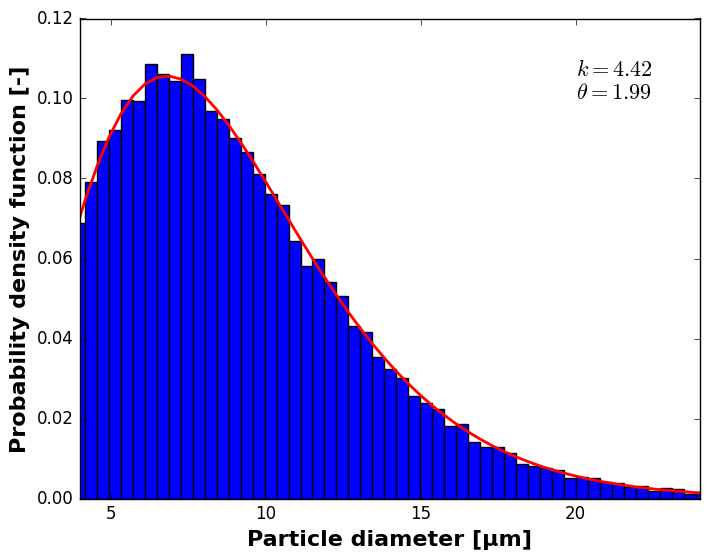
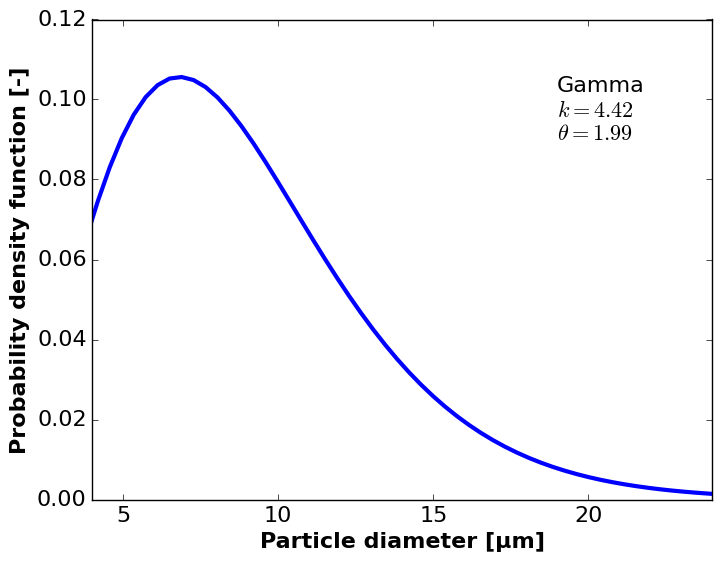

Python code for these plots, in order:
import numpy as np
import scipy.special as sps
import matplotlib.pyplot as plt
import matplotlib
matplotlib.style.use('classic')
#plt.rcParams['text.usetex'] = True

# Particles size disribution of NMC particles
#Gamma distribution with alpha=4.4152, beta=1.9944, gives particle diameter in m
if __name__ == '__main__':
    shape, scale = 4.4152, 1.9944  # mean=4, std=2*sqrt(2)
    s = np.random.gamma(shape, scale, 50000)
#    s = s[ (s>=2*2) & (s<=12*2)]
    print(len(s))
    count, bins, ignored = plt.hist(s, 100, density=True)

#    xarr = np.array(np.linspace(0,50,100))
#    print(type(xarr))
#    y = xarr ** (shape - 1) * (np.exp(-xarr / scale) / (sps.gamma(shape) * scale ** shape))

    y = bins ** (shape - 1) * (np.exp(-bins / scale) /(sps.gamma(shape) * scale ** shape))
    plt.plot(bins, y, linewidth=2, color='r')
    plt.xlabel('Particle diameter [µm]', fontsize=16, weight='bold')
#    plt.ylabel('Number of particles [-]')
    plt.ylabel('Probability density function [-]', fontsize=16, weight='bold')
    plt.xlim([4, 24])
   # plt.legend(loc='best')
    plt.text(20,.1,s=r'$k=4.42 $'+'\n'+r'$\theta=1.99$' , fontsize=16)



    PDF_fig,ax = plt.subplots()
    ax.plot(bins, y, linewidth=3, color='b')
    ax.text(19,.09,s='Gamma\n'+r'$k=4.42 $'+'\n'+r'$\theta=1.99$' , fontsize=16)
    #ax.xlim([4, 24])
    ax.set_xlim(4, 24)
    ax.set_xlabel('Particle diameter [µm]', fontsize=16, weight='bold')
    #    plt.ylabel('Number of particles [-]')
    ax.set_ylabel('Probability density function [-]', fontsize=16, weight='bold')
    ax.tick_params(axis='both', which='major', labelsize=16)
    plt.show()